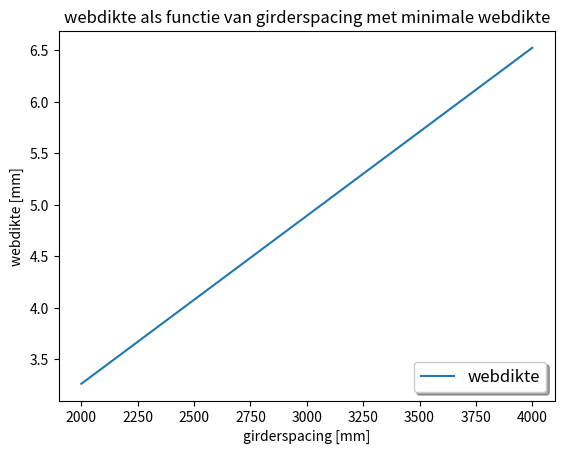

Write Python code to recreate this figure.
import matplotlib.pyplot as plt
from matplotlib import cm
from matplotlib.ticker import LinearLocator
import numpy as np
import math as m

ss_np = np.array(np.arange(300,1001))
sg_np = np.array(np.arange(2000,4001))
l_np = np.array(np.arange(100,400))
sigma = 355
rho = 1025
g = 9.81
l = 12000
b = 12000
p = 8 * rho * g *10**-6
Ks = 1.2
rho2=7800 /    10**9
Cm=1.20
ss, sg = np.meshgrid(np.linspace(300,1000,100), np.linspace(2000,4001,100))

hws_supplier = np.array([70])
sg_supplier = np.array([400])#nog in te vullen

hws_offshoresupply = np.array([130])
sg_offshoresupply = np.array([550])#nog in te vullen

hws_feeder = np.array([150])
sg_feeder = np.array([660])


class maat():
    def tp(afstand1):
        Ks = 1.2 
        tp = ((p*(afstand1)**2*Ks)/(2*sigma))**0.5
        return tp

    def tws(afstand1):
        q=((36-24*2**0.5)*p*afstand1*1.2)/(sigma)
        return q

    def Hws():
        hws = (6**0.5/2+3**0.5/2)*((p*ss*sg**2*1.2)/(12*sigma*maat.tws(ss)))**0.5
        return hws
    def Hws_opt(afstand1,afstand2):
        hws = (6**0.5/2+3**0.5/2)*((p*afstand1*afstand2**2*1.2)/(12*sigma*5))**0.5
        return hws

    def hws():
        vHws= np.vectorize(maat.Hws)
        HWS = vHws()
        return HWS

    def Hws_min():
        hws = (6**0.5/2+3**0.5/2)*((p*ss*sg**2*1.2)/(12*sigma*5))**0.5
        return hws

    def hws_min():
        vHws= np.vectorize(maat.Hws_min)
        HWS = vHws()
        return HWS
    '''((9*druk*afstand*1.2)/((3**0.5/2+6**0.5/2)**2*vloeispanning))'''


    def twg(afstand1):
        q= (6*p*afstand1*1.2)/sigma
        return q

    def hwg(afstand1,afstand2):
        q= ((p*afstand1*afstand2**2 * 1.2)/(8*sigma*maat.twg(afstand1)))**0.5
        return q

    def Awg(afstand1,afstand2):
        q= ((2/3)**0.5-(1/6)**0.5)*((p*afstand1*afstand2**2 * maat.twg(afstand1) * 1.2)/(12*sigma))**0.5
        return q

    def tp_max(afstand1):
        q= ((6*(11*afstand1**2)/270)/(sigma))**0.5
        return q

def tp():        
    figure = plt.figure()
    plt.xlabel("stiffnerspacing [mm]")
    plt.ylabel("plaatdikte [mm]")
    plt.title("plaatdikte als functie van ss met minimale plaatdikte")
    plt.plot(ss_np,maat.tp(ss_np), label="plaatdikte")
    plt.axhline(5,c="orange",label="minimaal")
    plt.legend(loc = "lower right", shadow = True, fontsize="large")
    plt.show()
    figure.savefig("plot 1.png")

def tws():       
    figure = plt.figure()
    plt.xlabel("stiffnerspacing [mm]")
    plt.ylabel("webdikte [mm]")
    plt.title("webdikte als functie van stiffnerspacing met minimale webdikte")
    plt.plot(ss_np,maat.tws(ss_np), label="webdikte")
    #plt.axhline(5,c="orange",label="minimaal")
    plt.legend(loc = "lower right", shadow = True, fontsize="large")
    plt.show()
    figure.savefig("plot 2.5.png")

def twg():        
    figure = plt.figure()
    plt.xlabel("girderspacing [mm]")
    plt.ylabel("webdikte [mm]")
    plt.title("webdikte als functie van girderspacing met minimale webdikte")
    plt.plot(sg_np,maat.twg(sg_np), label="webdikte")
    #plt.axhline(5,c="orange",label="minimaal")
    plt.legend(loc = "lower right", shadow = True, fontsize="large")
    plt.show()
    figure.savefig("plot 3.5.png")

def hwg():        
    figure = plt.figure()
    plt.xlabel("girderspacing [mm]")
    plt.ylabel("webhoogte [mm]")
    plt.title("webhoogte als functie van sg")
    plt.plot(sg_np,maat.hwg(sg_np), label="webhoogte")
    #plt.axhline(5,c="orange",label="minimaal")
    plt.legend(loc = "lower right", shadow = True, fontsize="large")
    plt.show()
    figure.savefig("plot 4.png")

def afg():        
    figure = plt.figure()
    plt.xlabel("girderspacing [mm]")
    plt.ylabel("flensoppervlakte [mm^2]")
    plt.title("flensopp. als functie van sg")
    plt.plot(sg_np,maat.Awg(sg_np,b), label="plaatdikte")
    #plt.axhline(5,c="orange",label="minimaal")
    plt.legend(loc = "lower right", shadow = True, fontsize="large")
    plt.show()
    figure.savefig("plot 5.png")




#vraaag 1 G
ss_supplier = np.array([300])
tp_supplier = np.array([4])

ss_offshoresupply = np.array([500])
tp_offshoresupply = np.array([8])

ss_feeder = np.array([660])
tp_feeder = np.array([10])
def scatter():
    #1 vraag G
    figure = plt.figure()
    plt.scatter(ss_supplier,tp_supplier, c="green", label = "crew supplier")
    plt.scatter(ss_offshoresupply,tp_offshoresupply, c="orange", label ="offshore supply vessel")
    plt.scatter(ss_feeder,tp_feeder, c="red", label = "container feeder")
    plt.xlabel("stiffner spacing [mm]")
    plt.ylabel("plaatdikte [mm]")
    plt.title("scatter points tanktops van de drie damen schepen")
    plt.legend(loc = "lower right", shadow = True, fontsize="large")
    plt.axhline(8,c="orange",label="minimale plaat")
    plt.plot(ss_np,maat.tp(ss_np))
    plt.show()
    figure.savefig("plot scatter.png")

def plot_3d():
    #2 vraag F
    figure = plt.figure(figsize= (16,9))
    ax = plt.axes(projection="3d")
    surf = ax.plot_surface(ss,sg,maat.hws(), cmap=cm.cool_r)
    ax.set_xlabel("stiffner spacing [mm]")
    ax.set_ylabel("girder spacing [mm]")
    ax.set_zlabel("web hoogte [mm]")
    ax.set_title("webhoogte als functie van stiffnerspacing en girderspacing")
    #figure.colorbar(surf,shrink=0.5,aspect=5)
    #ax.legend(loc = "lower right", shadow = True, fontsize="large")
    plt.show()
    figure.savefig('plot 3d.png')

def plot_3d_min():
    #2 vraag F
    figure = plt.figure(figsize= (16,9))
    ax = plt.axes(projection="3d")
    surf = ax.plot_surface(ss,sg,maat.hws_min(), cmap=cm.cool_r)
    ax.set_xlabel("stiffner spacing [mm]")
    ax.set_ylabel("girder spacing [mm]")
    ax.set_zlabel("web hoogte [mm]")
    ax.set_title("webhoogte als functie van stiffnerspacing en girderspacing")
    #figure.colorbar(surf,shrink=0.5,aspect=5)
    #ax.legend(loc = "lower right", shadow = True, fontsize="large")
    plt.show()
    figure.savefig('plot 3d min.png')

def tp_minimaal():        
    figure = plt.figure()
    plt.xlabel("L [m]")
    plt.ylabel("plaatdikte [mm]")
    plt.title("minimaal vereiste plaatdikte over L")
    plt.plot(l_np,maat.tp_max(l_np), label="plaatdikte")
    plt.axhline(5,c="orange",label="minimaal")
    plt.legend(loc = "lower right", shadow = True, fontsize="large")
    plt.show()
    figure.savefig("plot 6.png")


def CM(Sg,Ss):
    q = Cm*rho2*(b*np.rint((b/Sg)-1)*(maat.twg(Sg)*maat.hwg(Sg,b)+maat.Awg(Sg,b))+Sg*np.rint((l/Ss)-1)*(maat.tws(Ss)*maat.hws())+l*b*8) #maat.tp(ss)
    return q


CMvar = CM(sg,ss)

def plotCM():
    figure = plt.figure(figsize= (16,9))
    ax = plt.axes(projection="3d")
    surf = ax.plot_surface(ss,sg,CMvar, cmap='summer')
    ax.set_xlabel("stiffner spacing [mm]")
    ax.set_ylabel("girder spacing [mm]")
    ax.set_zlabel("kosten [euro]")
    ax.set_title("kosten als functie van stiffnerspacing en girderspacing")
    #figure.colorbar(surf,shrink=0.5,aspect=5)
    #ax.legend(loc = "lower right", shadow = True, fontsize="large")
    plt.show()
    figure.savefig('plot kosten.png')

x = 300
y = 4000

print(
    "tp",maat.tp(x),
    "hws",maat.Hws_opt(x,y),
    "tws",maat.tws(x),
    "hwg",maat.hwg(y,b),
    "twg",maat.twg(y),
    "afg",maat.Awg(y,b),
)

twg()